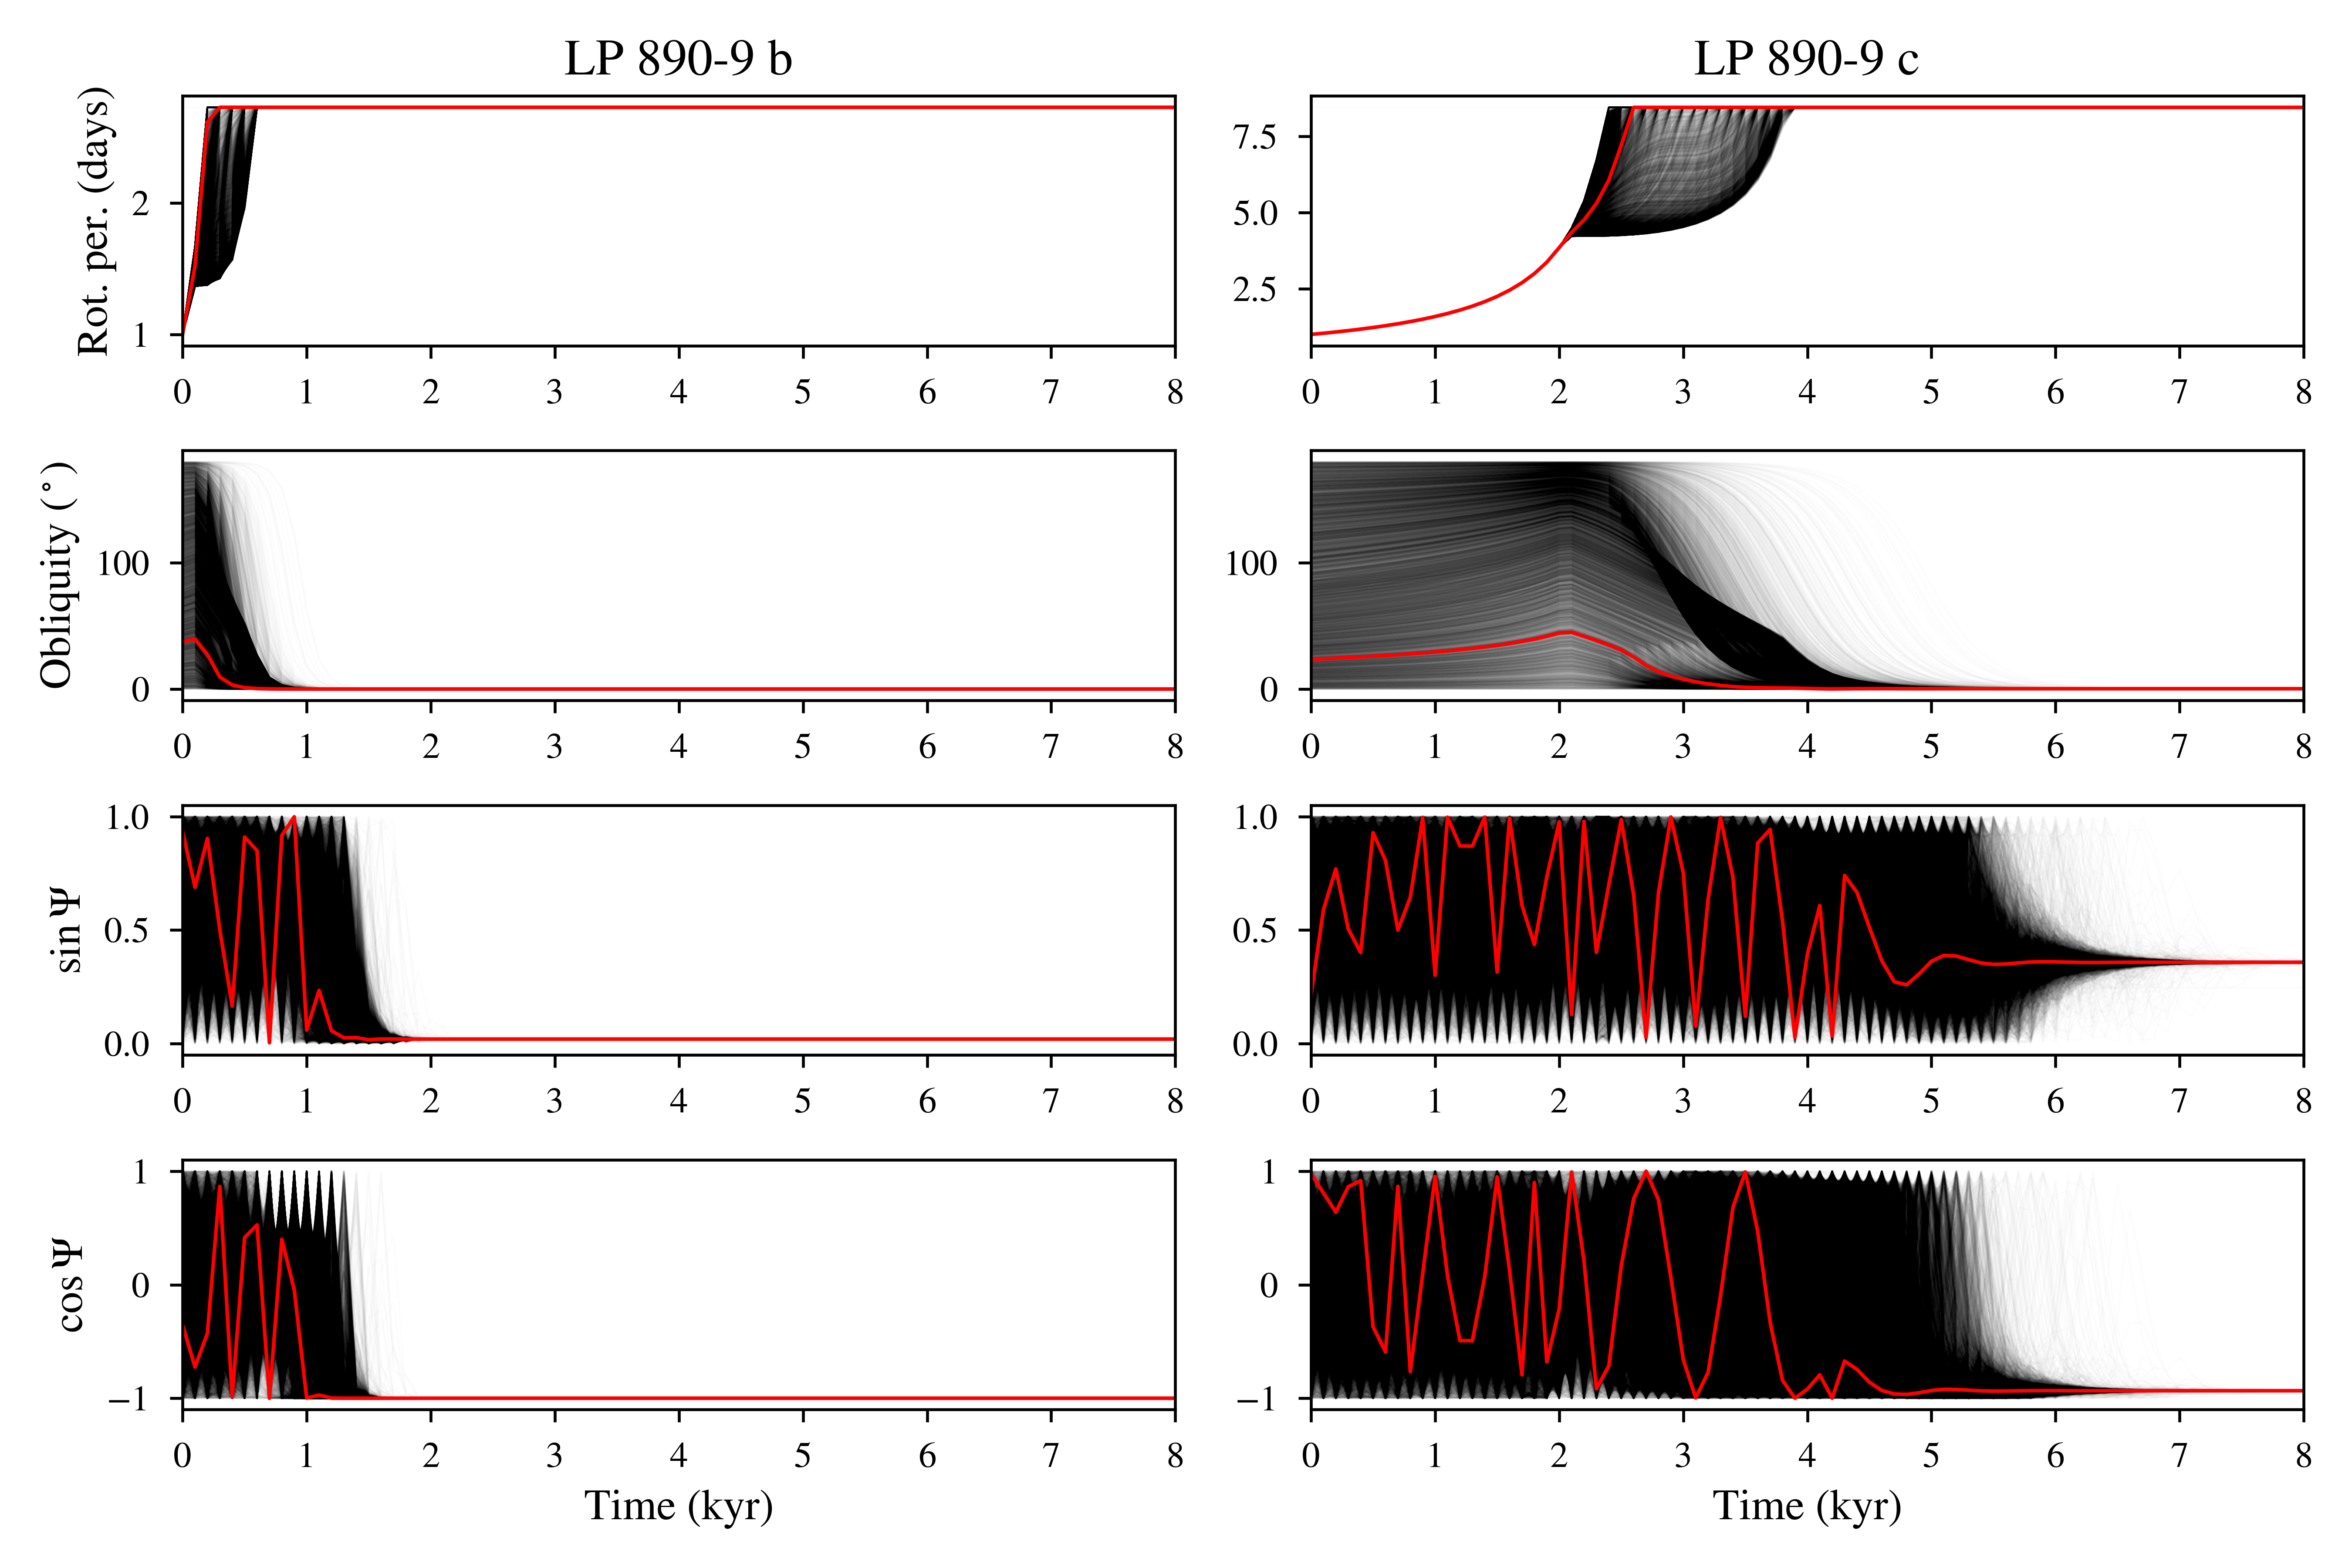

The Python source for this figure:
import numpy as np
import matplotlib.pyplot as plt
from vplanet import get_output
from vplot import colors
import pathlib
import pandas as pd


path = pathlib.Path()
sims = [s for s in path.iterdir() if s.is_dir()]
for sim in sims:
    if 'paulbonneym_parametersweep' in sims:
        sims.remove(sim)
time = []
brot = []
crot = []
bobl = []
cobl = []
bcas1 = []
ccas1 = []
bcas2 = []
ccas2 = []
number_sims = 0


for sim in sims:
    try:
        out = get_output(path / sim, units=False)
    except Exception as ex:
        print(ex)
    try:
        tt = out.TGstar.Time
        end = np.searchsorted(tt, float(1e4), side='left')
        if end != len(tt): # Don't include any simulations that didn't run at least 10 kyr
            time.append(out.TGstar.Time[0:end] / 1e3) # Convert to kyr
            brot.append(out.TGb.RotPer[0:end])
            crot.append(out.TGc.RotPer[0:end])
            bobl.append(out.TGb.Obliquity[0:end])
            cobl.append(out.TGc.Obliquity[0:end])
            bcas1.append(out.TGb.CassiniOne[0:end])
            ccas1.append(out.TGc.CassiniOne[0:end])
            bcas2.append(out.TGb.CassiniTwo[0:end])
            ccas2.append(out.TGc.CassiniTwo[0:end])
            number_sims += 1
    # except TypeError as terr:
    #     print(terr)
    except AttributeError:
        print('Obliquity, sin(Psi), or cos(Psi) output not found in ' + str(sim))


# Need to read directly from the .forward files for Paul's parameter sweep,
# since the input and output files are in different directories.
paul_path = path / 'paulbonneym_parametersweep/outs'
paul_sims = [s for s in paul_path.iterdir() if s.is_dir()]
column_names = ['Time', 'RotPer', 'LongP', 'SemiMajorAxis', 'Eccentricity',
                'SurfEnFluxTot', 'Obli', 'PrecA', 'CassiniOne', 'CassiniTwo',
                'PrecFNat', 'DynEllip', 'DeltaT']
for sim in paul_sims:
    for file in sim.iterdir():
        if 'b.forward' in str(file):
            b_output_data = pd.read_csv(file, sep=' ', names=column_names, index_col=False)
            time.append(b_output_data['Time'] / 1e3) # Convert to kyr
            brot.append(b_output_data['RotPer'])
            bobl.append(b_output_data['Obli'])
            bcas1.append(b_output_data['CassiniOne'])
            bcas2.append(b_output_data['CassiniTwo'])
        if 'c.forward' in str(file):
            c_output_data = pd.read_csv(file, sep=' ', names=column_names, index_col=False)
            crot.append(c_output_data['RotPer'])
            cobl.append(c_output_data['Obli'])
            ccas1.append(c_output_data['CassiniOne'])
            ccas2.append(c_output_data['CassiniTwo'])
            number_sims += 1


for i in range(number_sims):
    if cobl[i][0] == 23.500077: # Hand-picked highlighted simulation
        red_idx = i
        # print(bobl[i][0], cobl[i][0])


fig, ax = plt.subplots(4, 2, figsize=(9, 6))
for i in range(number_sims):
    if i != red_idx:
        try:
            ax[0, 0].plot(time[i], brot[i], c='k', lw=0.5, alpha=0.01)
        except IndexError as ick:
            print(ick)
            print(i)
        ax[0, 1].plot(time[i], crot[i], c='k', lw=0.5, alpha=0.01)
        ax[1, 0].plot(time[i], bobl[i], c='k', lw=0.5, alpha=0.01)
        ax[1, 1].plot(time[i], cobl[i], c='k', lw=0.5, alpha=0.01)
        ax[2, 0].plot(time[i], bcas1[i], c='k', lw=0.5, alpha=0.01)
        ax[2, 1].plot(time[i], ccas1[i], c='k', lw=0.5, alpha=0.01)
        ax[3, 0].plot(time[i], bcas2[i], c='k', lw=0.5, alpha=0.01)
        ax[3, 1].plot(time[i], ccas2[i], c='k', lw=0.5, alpha=0.01)

ax[0, 0].plot(time[red_idx], brot[red_idx], c='r', lw=1, alpha=1)
ax[0, 1].plot(time[red_idx], crot[red_idx], c='r', lw=1, alpha=1)
ax[1, 0].plot(time[red_idx], bobl[red_idx], c='r', lw=1, alpha=1)
ax[1, 1].plot(time[red_idx], cobl[red_idx], c='r', lw=1, alpha=1)
ax[2, 0].plot(time[red_idx], bcas1[red_idx], c='r', lw=1, alpha=1)
ax[2, 1].plot(time[red_idx], ccas1[red_idx], c='r', lw=1, alpha=1)
ax[3, 0].plot(time[red_idx], bcas2[red_idx], c='r', lw=1, alpha=1)
ax[3, 1].plot(time[red_idx], ccas2[red_idx], c='r', lw=1, alpha=1)

ax[0, 0].set_title('LP 890-9 b')
ax[0, 1].set_title('LP 890-9 c')
ax[0, 0].set_ylabel('Rot. per. (days)')
ax[1, 0].set_ylabel(r'Obliquity ($^\circ$)')
ax[2, 0].set_ylabel(r'$\sin\Psi$')
ax[3, 0].set_ylabel(r'$\cos\Psi$')
ax[3, 0].set_xlabel('Time (kyr)')
ax[3, 1].set_xlabel('Time (kyr)')
for a in ax.ravel():
    a.set_xlim(0., 8.)
fig.savefig(path / 'obliquity-evol.png', dpi=600)
